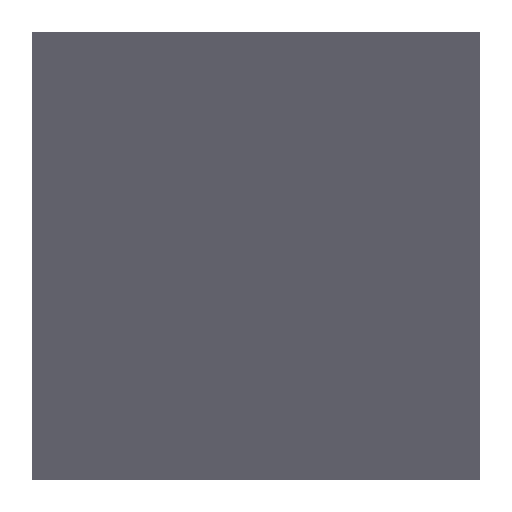
t = 0.00 s
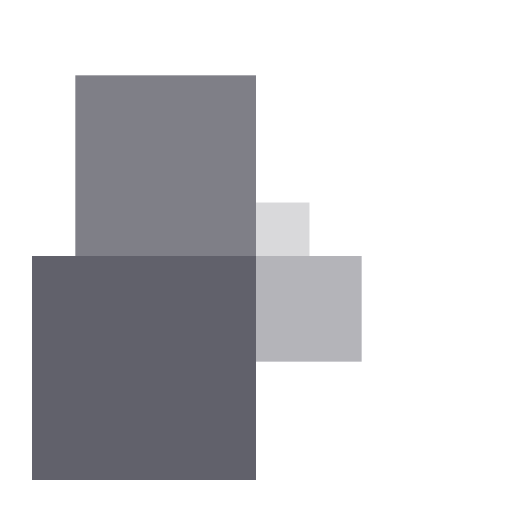
t = 0.30 s
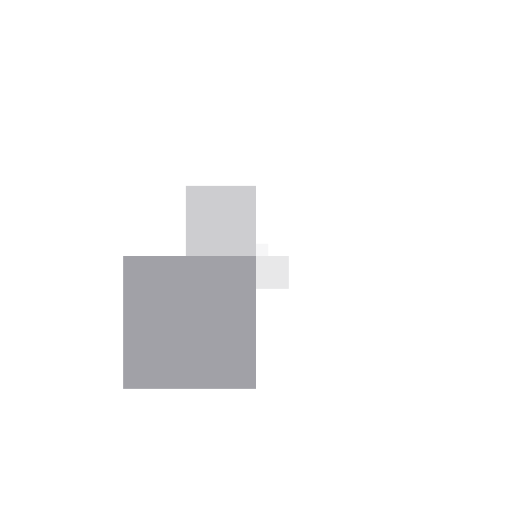
t = 0.46 s
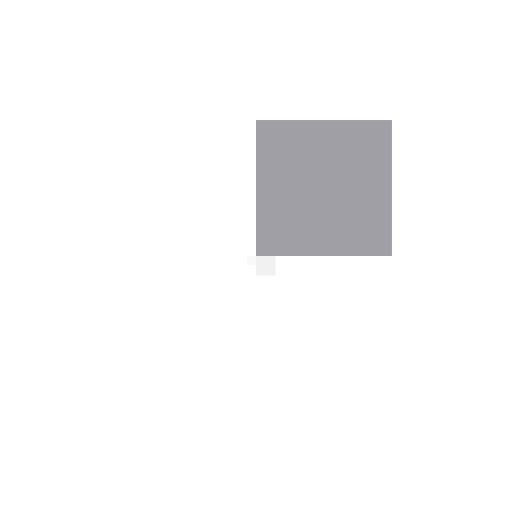
t = 0.79 s
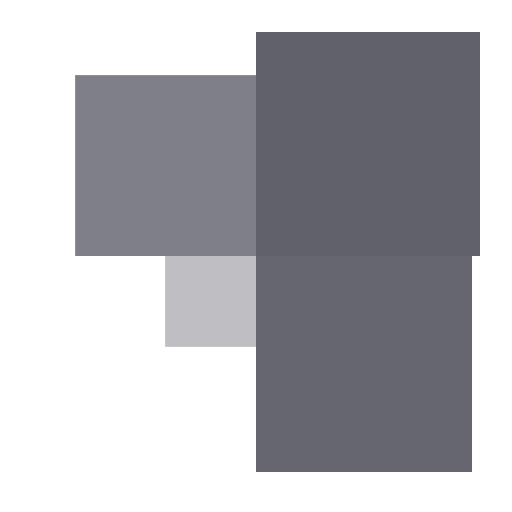
t = 1.05 s
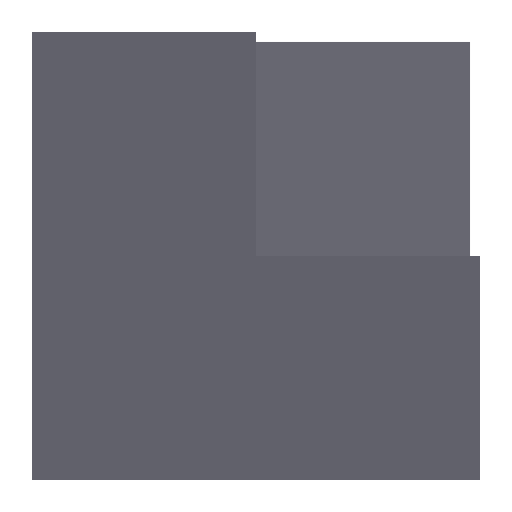
t = 1.34 s

The animated SVG that drew these frames (rendered in a browser with its animation timeline set to each time). Animation: 1 CSS @keyframes rule; one cycle of 1.60 s, repeats indefinitely.

<svg xmlns="http://www.w3.org/2000/svg" height="48" width="48" viewBox="0 0 48 48"><title>squares anim 4</title><g fill="#61616b" class="nc-icon-wrapper"><g class="nc-loop-squares-48-icon-f"><rect fill="#61616b" height="21" width="21" x="24" y="3" data-color="color-2"></rect><rect fill="#61616b" height="21" width="21" x="24" y="24"></rect><rect fill="#61616b" height="21" width="21" x="3" y="3"></rect><rect fill="#61616b" height="21" width="21" x="3" y="24" data-color="color-2"></rect></g><style>.nc-loop-squares-48-icon-f>*{--animation-duration:1.3s;transform-origin:50% 50%;animation:nc-loop-squares-anim var(--animation-duration) infinite}.nc-loop-squares-48-icon-f>:nth-child(2){animation-delay:.1s}.nc-loop-squares-48-icon-f>:nth-child(3){animation-delay:.2s}.nc-loop-squares-48-icon-f>:nth-child(4){animation-delay:.3s}@keyframes nc-loop-squares-anim{0%,100%,80%{opacity:1;transform:scale(1)}50%{opacity:0;transform:scale(0)}}</style></g></svg>
